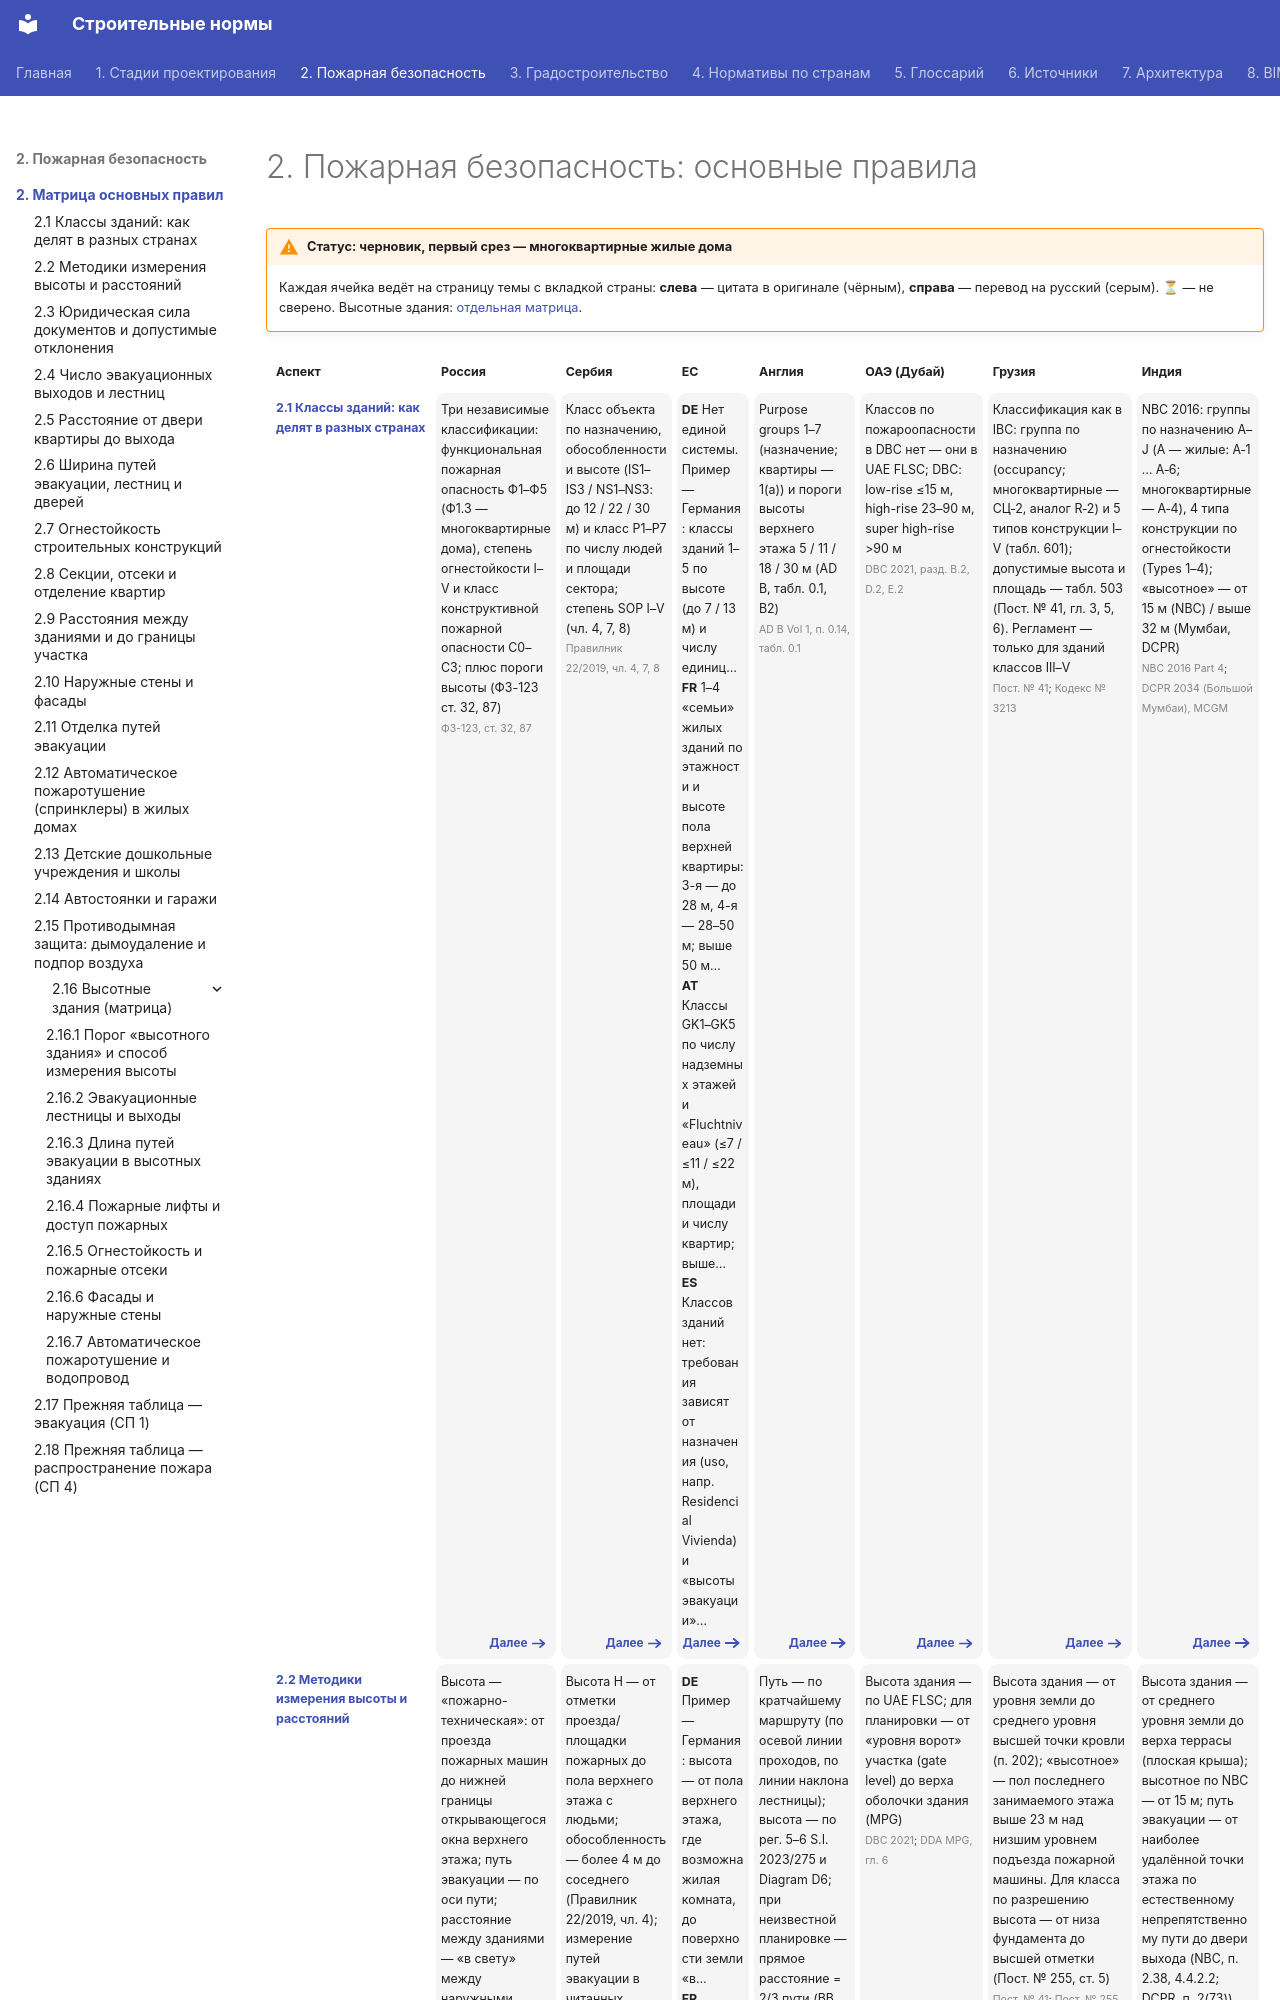

repository: kuskuznetsova-ux/building_codes · page: pozharnaya/index.html · generator: mkdocs

---
hide:
  - toc
---

# 2. Пожарная безопасность: основные правила

!!! warning "Статус: черновик, первый срез — многоквартирные жилые дома"
    Каждая ячейка ведёт на страницу темы с вкладкой страны: **слева** — цитата в оригинале (чёрным), **справа** — перевод на русский (серым). **⏳** — не сверено. Высотные здания: [отдельная матрица](vysotnye/index.md).

<div class="matrix fire" markdown>
